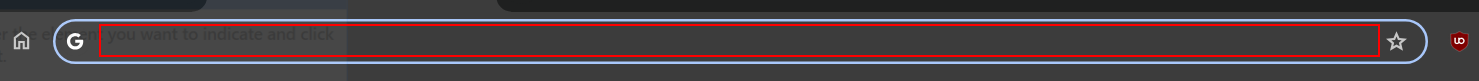
Task: Robotic Enterprise Framework
Workflow: ACME_OpenUpdateReportPage

Step 1 [try]: type "https://acme-test.uipath.com/reports/upload" into the editable text 'Address and search bar' in window 'New Tab - Google Chrome' (chrome.exe)

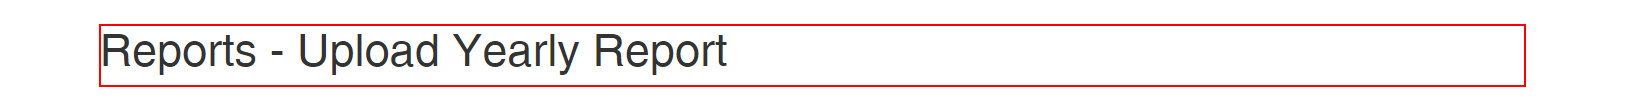
Step 2 [try]: find the heading 'Reports - Upload...' in window 'ACME System 1 - Upload Yearly Report' (chrome.exe)
